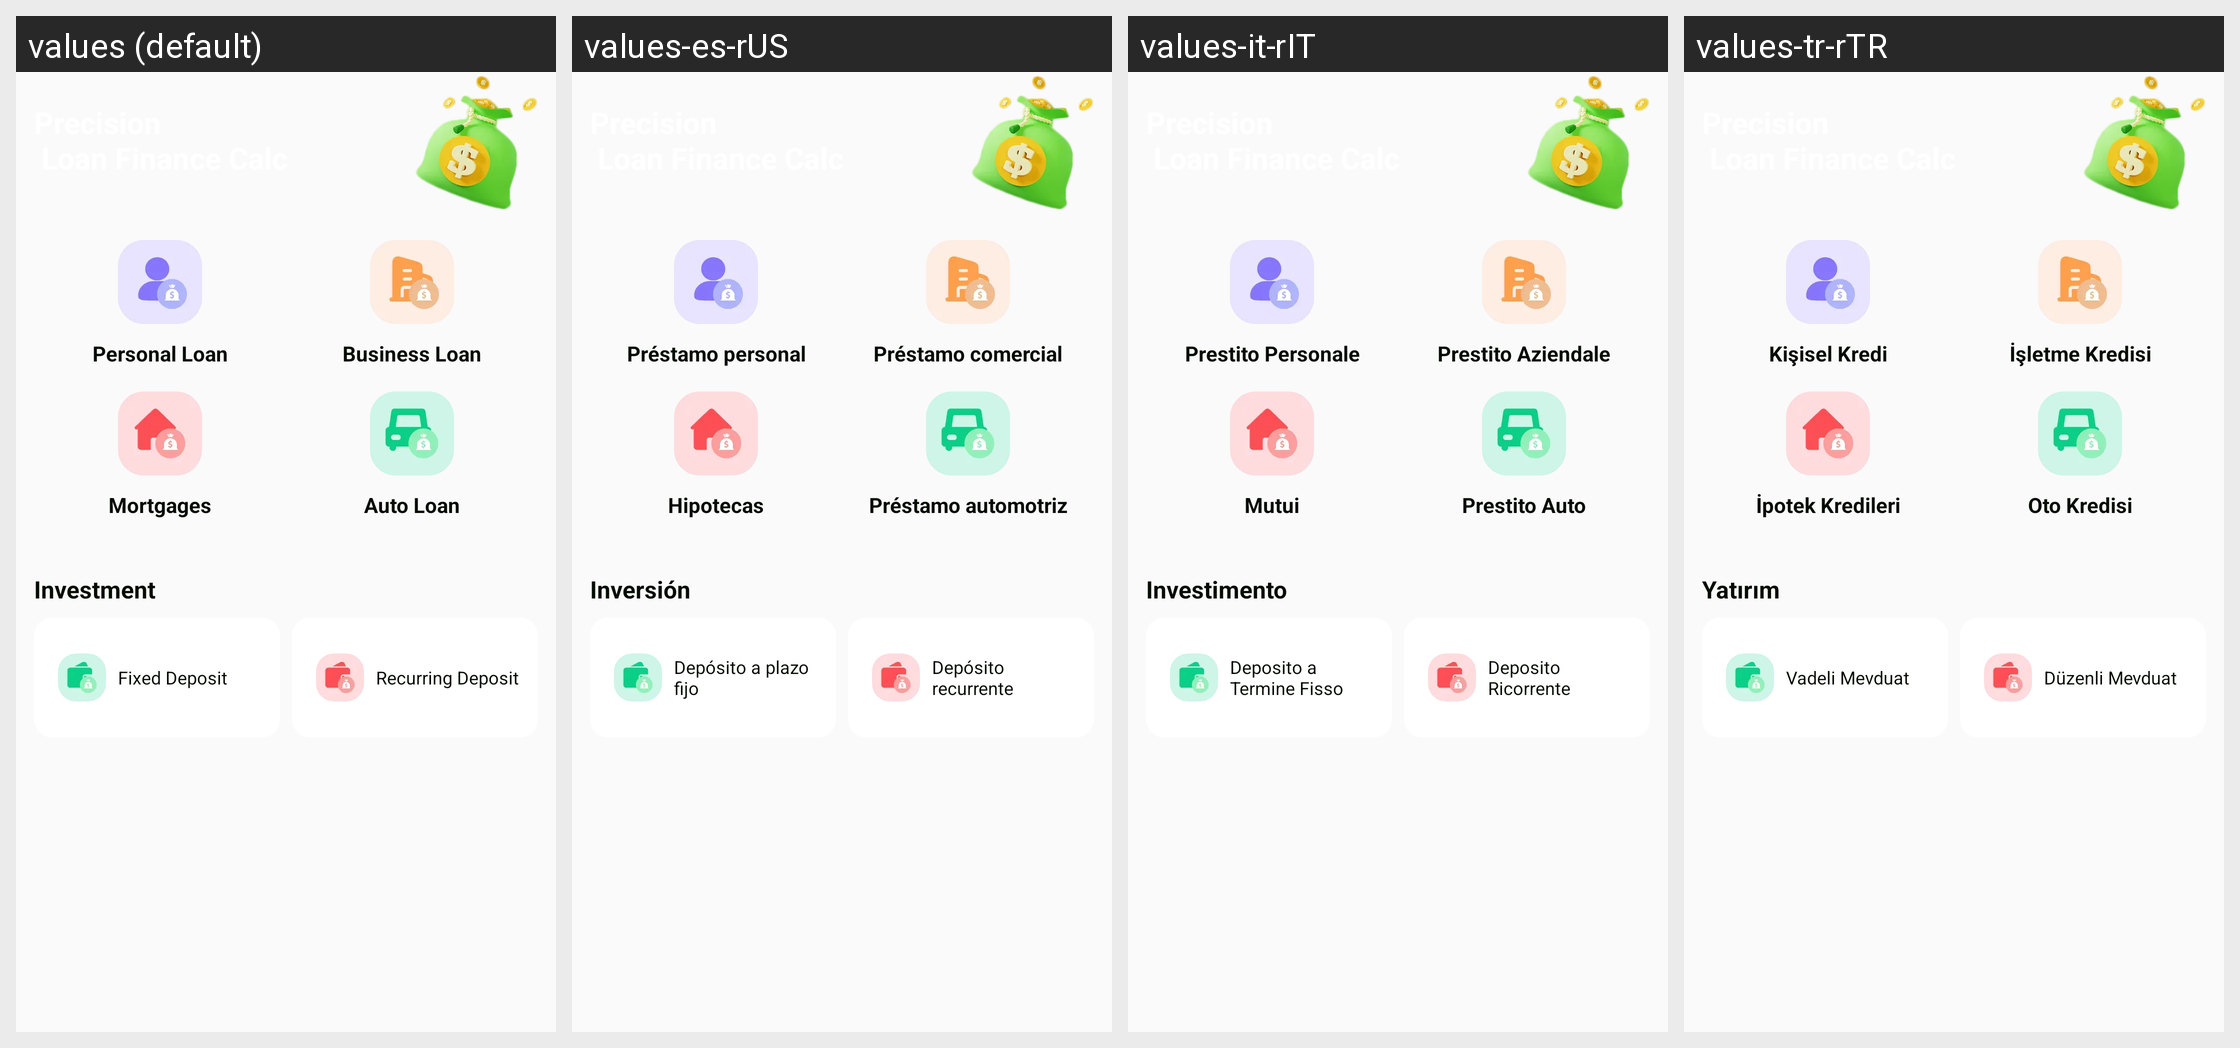

Here is an Android app screen in its default locale and in the app's own translations. Write out the translated-string differences for the strings that appear on this screen.
Android screen res/layout/fragment_home_plf.xml rendered under 4 locales, left to right: values (default), values-es-rUS, values-it-rIT, values-tr-rTR. Device: Nexus 5 (rendered at 1080×1920; each locale shown at half size, 540×960, under a caption strip naming it); theme Theme.PrecisionLoanFinanceCalc.
Other locales in the repository, not shown: values-ar-rAE, values-bn-rBD, values-de-rDE, values-fil-rPH, values-fr-rFR, values-hi-rIN, values-in-rID, values-ja-rJP, values-ko-rKR, values-ms-rMY, values-pt-rBR, values-ru-rRU, values-th-rTH, values-vi-rVN, values-zh-rTW.
Strings drawn on this screen, with the default value and each locale's value (text and hints the layout hard-codes, and strings that could not be matched under every locale, appear in the picture but are not listed):

plf_personal_loan
  values: Personal Loan
  values-es-rUS: Préstamo personal
  values-it-rIT: Prestito Personale
  values-tr-rTR: Kişisel Kredi

plf_business_loan
  values: Business Loan
  values-es-rUS: Préstamo comercial
  values-it-rIT: Prestito Aziendale
  values-tr-rTR: İşletme Kredisi

plf_mortgages
  values: Mortgages
  values-es-rUS: Hipotecas
  values-it-rIT: Mutui
  values-tr-rTR: İpotek Kredileri

plf_auto_loan
  values: Auto Loan
  values-es-rUS: Préstamo automotriz
  values-it-rIT: Prestito Auto
  values-tr-rTR: Oto Kredisi

plf_investment
  values: Investment
  values-es-rUS: Inversión
  values-it-rIT: Investimento
  values-tr-rTR: Yatırım

plf_fixed_deposit
  values: Fixed Deposit
  values-es-rUS: Depósito a plazo fijo
  values-it-rIT: Deposito a Termine Fisso
  values-tr-rTR: Vadeli Mevduat

plf_recurring_deposit
  values: Recurring Deposit
  values-es-rUS: Depósito recurrente
  values-it-rIT: Deposito Ricorrente
  values-tr-rTR: Düzenli Mevduat
